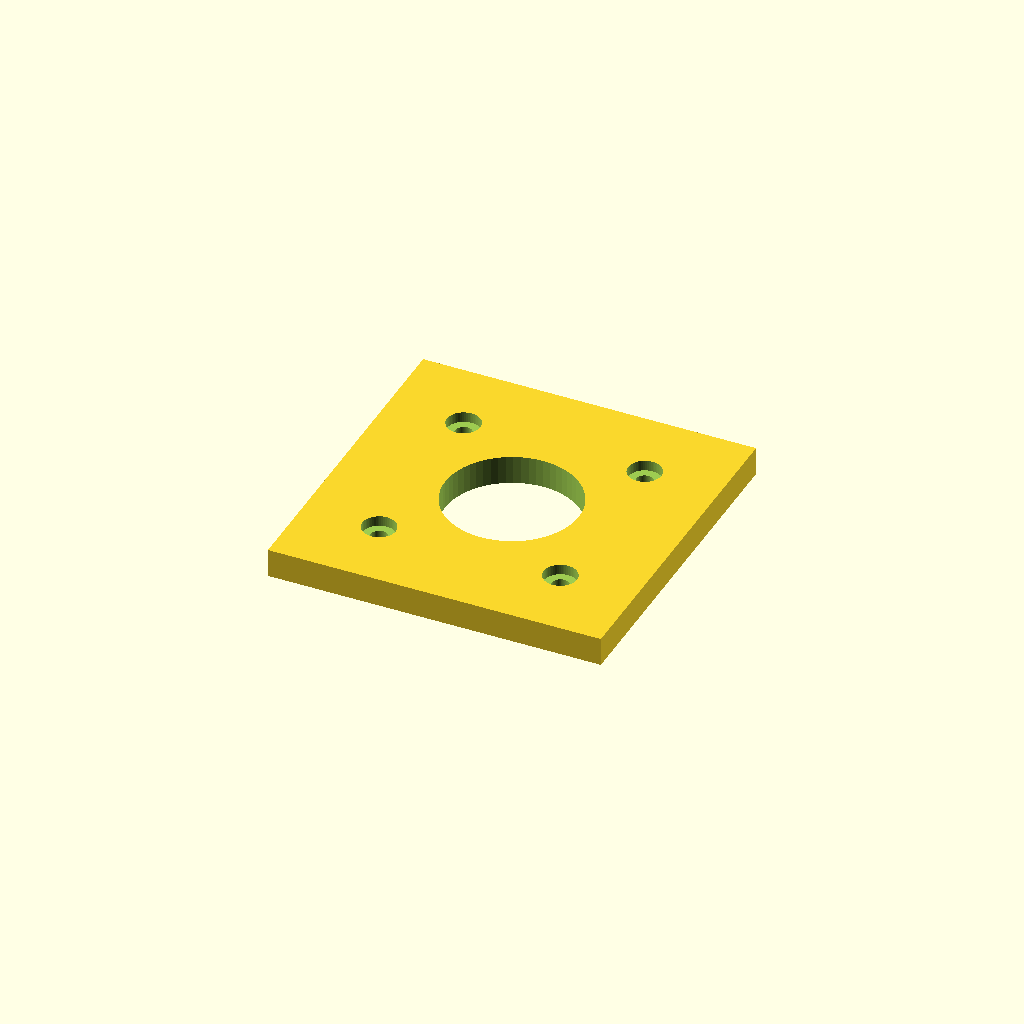
Cell 1 — every parameter at its default value.
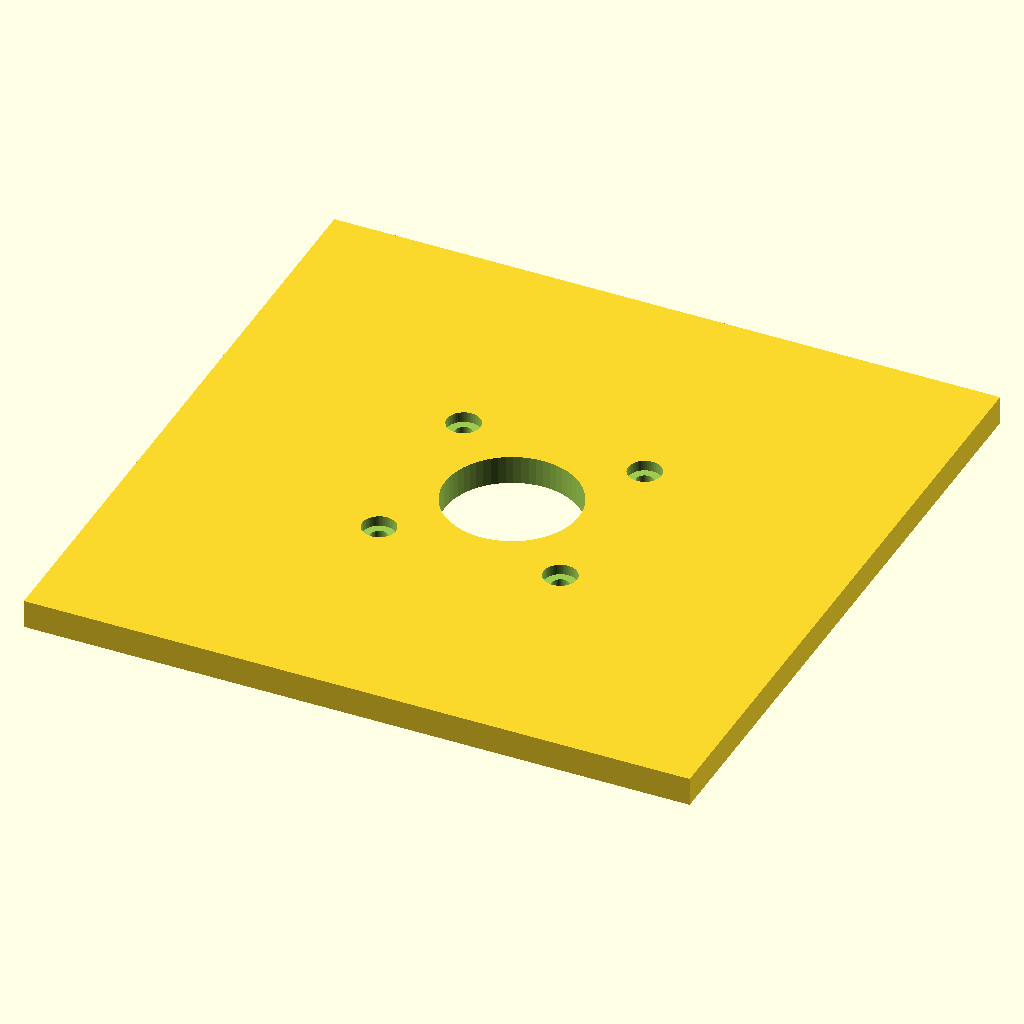
Cell 2: the same model with plate = 140.
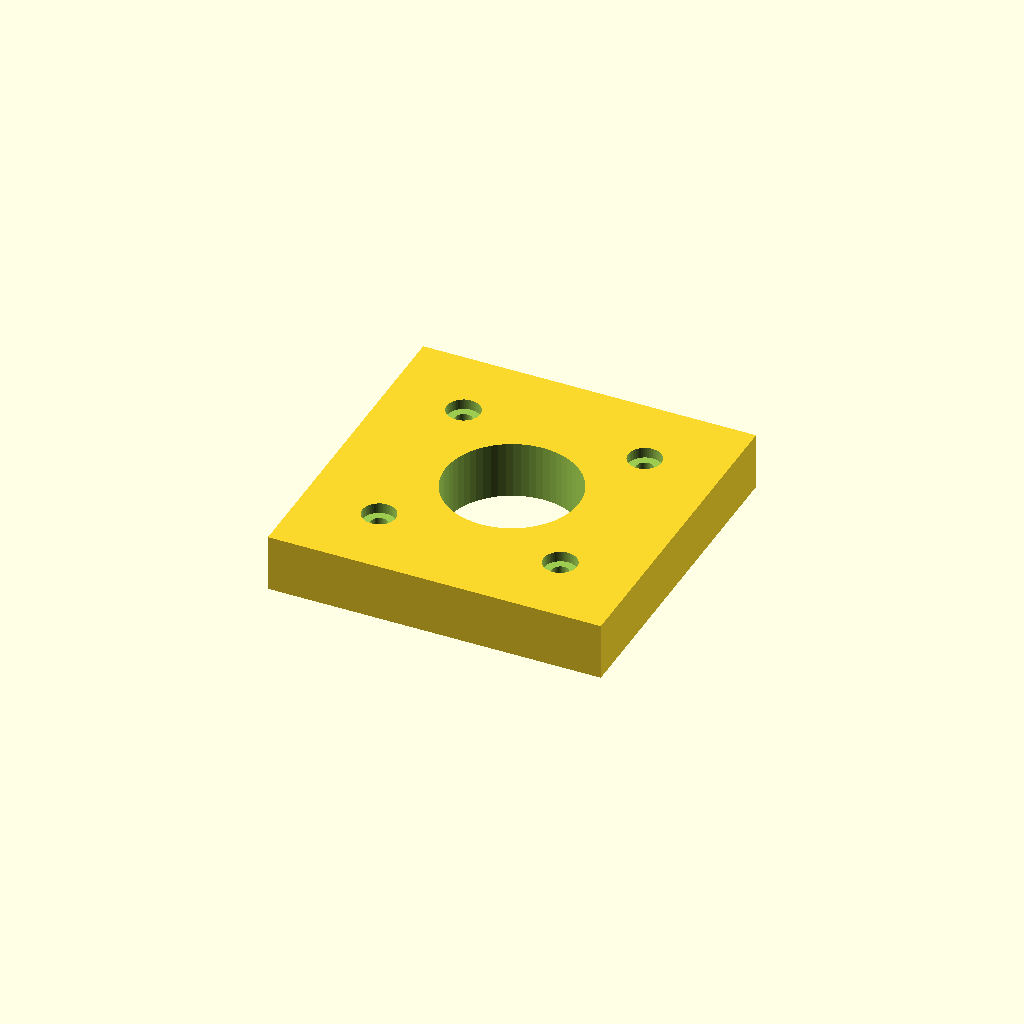
Cell 3 — plate_t set to 12, the other parameters unchanged.
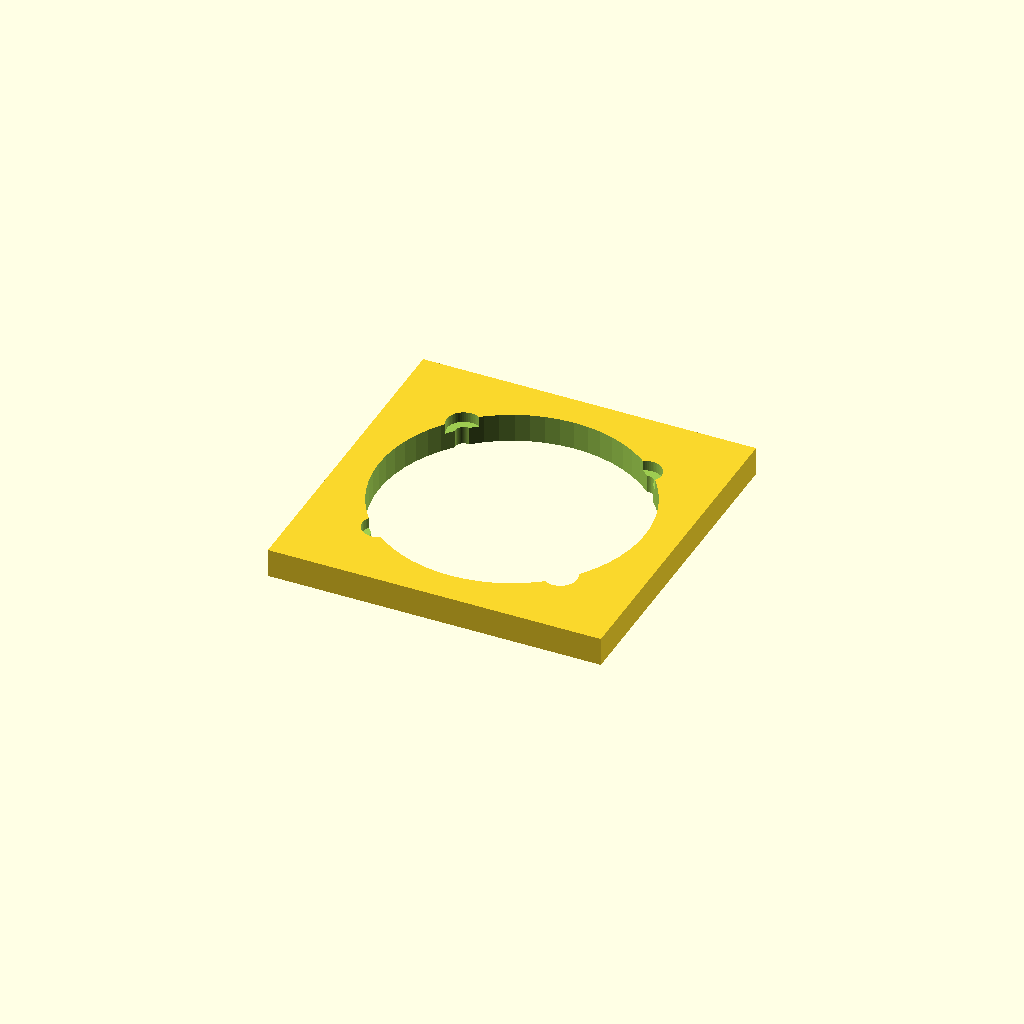
Cell 4 — center_d set to 56, the other parameters unchanged.
One fixed orthographic camera (rotation 55°, 0°, 25°; colour scheme Cornfield) for every cell.
Source of the model, optional_data/data/parts/part_0347.scad:
// Motor adapter spacer with 38.1 mm mounting pitch.
$fn = 60;
eps = 0.02;
plate = 70;
plate_t = 6;
hole_pitch = 38.1;
center_d = 28;
module hole(x, y) {
    translate([x, y, -plate_t / 2 - eps]) cylinder(d = 3.6, h = plate_t + 2 * eps);
    translate([x, y, plate_t / 2 - 2.2]) cylinder(d = 7, h = 2.2 + eps);
}
difference() {
    cube([plate, plate, plate_t], center = true);
    translate([0, 0, -plate_t / 2 - eps]) cylinder(d = center_d, h = plate_t + 2 * eps);
    for (x = [-hole_pitch / 2, hole_pitch / 2], y = [-hole_pitch / 2, hole_pitch / 2]) hole(x, y);
}
Parameter table extracted from the source (name, type, default, range or options):
eps: number, default 0.02
plate: number, default 70
plate_t: number, default 6
hole_pitch: number, default 38.1
center_d: number, default 28
